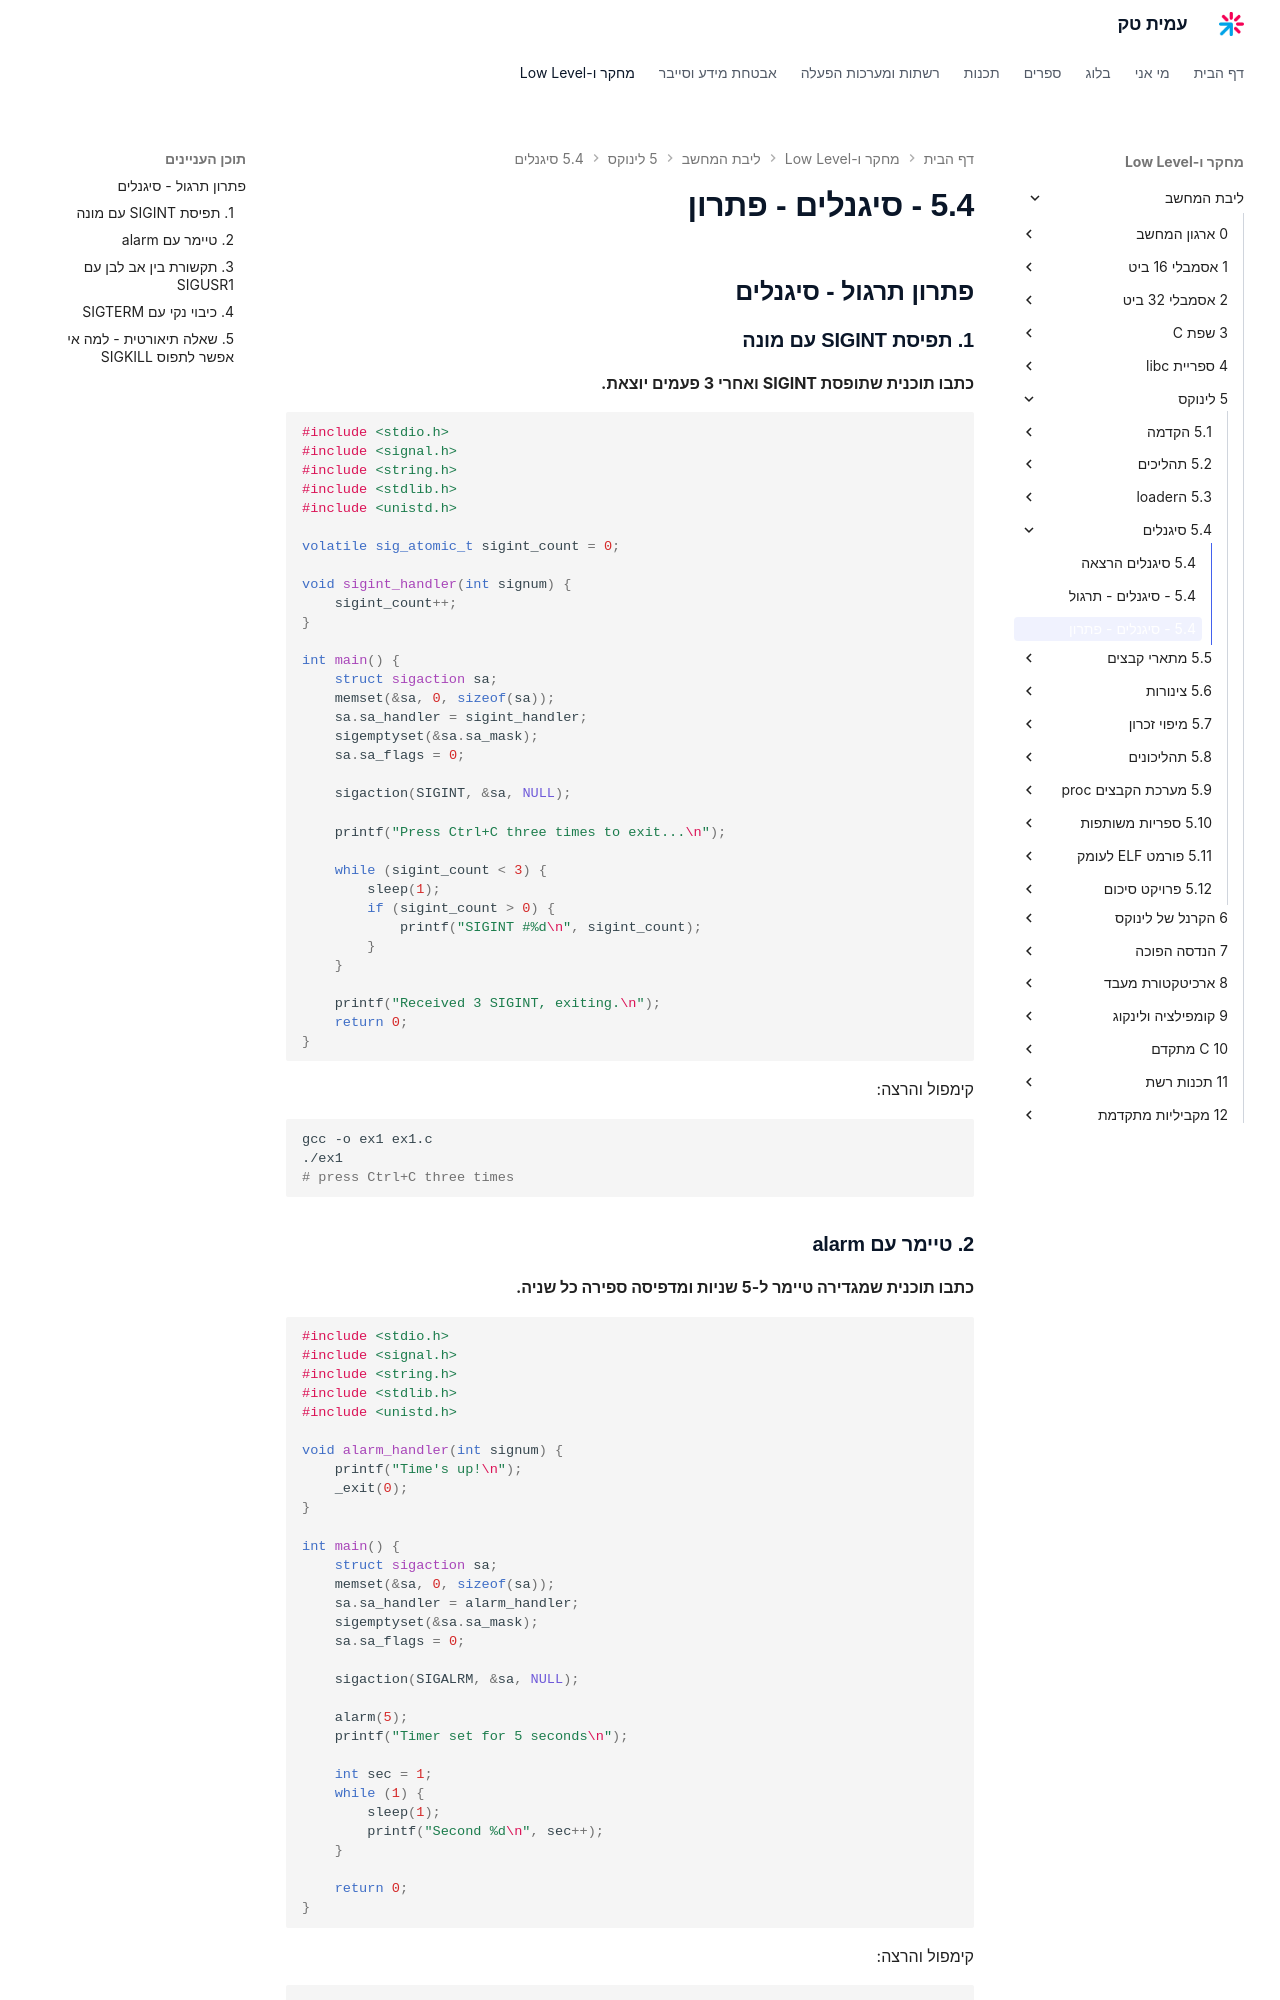

repository: AmitPinchasi/amittech · page: ליבת-המחשב/5 - לינוקס/5.4 - סיגנלים/5.4 - סיגנלים - פתרון/index.html · generator: mkdocs

## פתרון תרגול - סיגנלים

### 1. תפיסת SIGINT עם מונה

**כתבו תוכנית שתופסת SIGINT ואחרי 3 פעמים יוצאת.**

```c
#include <stdio.h>
#include <signal.h>
#include <string.h>
#include <stdlib.h>
#include <unistd.h>

volatile sig_atomic_t sigint_count = 0;

void sigint_handler(int signum) {
    sigint_count++;
}

int main() {
    struct sigaction sa;
    memset(&sa, 0, sizeof(sa));
    sa.sa_handler = sigint_handler;
    sigemptyset(&sa.sa_mask);
    sa.sa_flags = 0;

    sigaction(SIGINT, &sa, NULL);

    printf("Press Ctrl+C three times to exit...\n");

    while (sigint_count < 3) {
        sleep(1);
        if (sigint_count > 0) {
            printf("SIGINT #%d\n", sigint_count);
        }
    }

    printf("Received 3 SIGINT, exiting.\n");
    return 0;
}
```

קימפול והרצה:
```bash
gcc -o ex1 ex1.c
./ex1
# press Ctrl+C three times
```

### 2. טיימר עם alarm

**כתבו תוכנית שמגדירה טיימר ל-5 שניות ומדפיסה ספירה כל שניה.**

```c
#include <stdio.h>
#include <signal.h>
#include <string.h>
#include <stdlib.h>
#include <unistd.h>

void alarm_handler(int signum) {
    printf("Time's up!\n");
    _exit(0);
}

int main() {
    struct sigaction sa;
    memset(&sa, 0, sizeof(sa));
    sa.sa_handler = alarm_handler;
    sigemptyset(&sa.sa_mask);
    sa.sa_flags = 0;

    sigaction(SIGALRM, &sa, NULL);

    alarm(5);
    printf("Timer set for 5 seconds\n");

    int sec = 1;
    while (1) {
        sleep(1);
        printf("Second %d\n", sec++);
    }

    return 0;
}
```

קימפול והרצה:
```bash
gcc -o ex2 ex2.c
./ex2
```

פלט צפוי:
```
Timer set for 5 seconds
Second 1
Second 2
Second 3
Second 4
Time's up!
```
